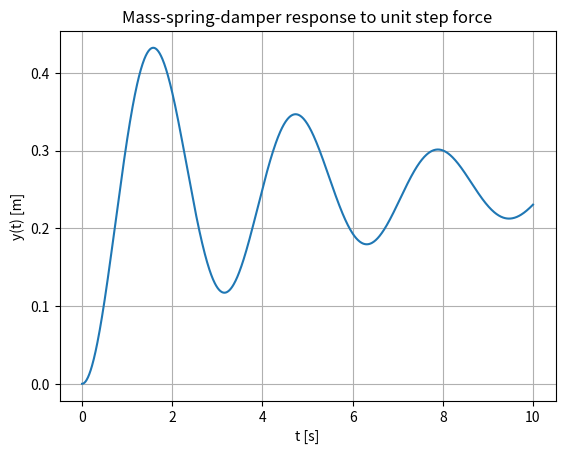

Recreate this plot in Python.
import numpy as np
from scipy.integrate import solve_ivp
import matplotlib.pyplot as plt

# Physical parameters
m = 1.0   # mass [kg]
b = 0.4   # damping [N s/m]
k = 4.0   # stiffness [N/m]

def msd_ode(t, z):
    """
    z[0] = y (displacement)
    z[1] = v = dy/dt (velocity)
    """
    y, v = z
    F = 1.0  # unit step force for all t >= 0
    a = (F - b * v - k * y) / m
    return [v, a]

# Initial conditions: y(0) = 0, dy/dt(0) = 0
z0 = [0.0, 0.0]

t_span = (0.0, 10.0)
t_eval = np.linspace(t_span[0], t_span[1], 1000)

sol = solve_ivp(msd_ode, t_span, z0, t_eval=t_eval)

t = sol.t
y = sol.y[0, :]

plt.figure()
plt.plot(t, y)
plt.xlabel("t [s]")
plt.ylabel("y(t) [m]")
plt.title("Mass-spring-damper response to unit step force")
plt.grid(True)
plt.show()
